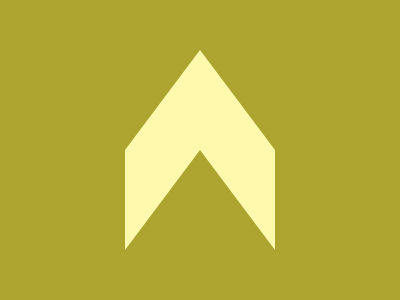

Recreate this image using only HTML and CSS.

<div class="frame">
  <div class="top"></div>
  <div class="bot"></div>
</div>
<style>
  * {
    background: #AEA530
  }
  .frame {
    position: relative;
    width: 150px;
    height: 200px;
    top: 50%;
    left: 50%;
    transform: translate( -50%, -50%);
    background: black
  }
  .top {
    border-bottom: 100px solid #FFF9AE;
    border-left: 75px solid #AEA530;
    border-right: 75px solid #AEA530
  }
  .bot {
    border-bottom: 100px solid #AEA530;
    border-left: 75px solid #FFF9AE;
    border-right: 75px solid #FFF9AE
  }
</style>
